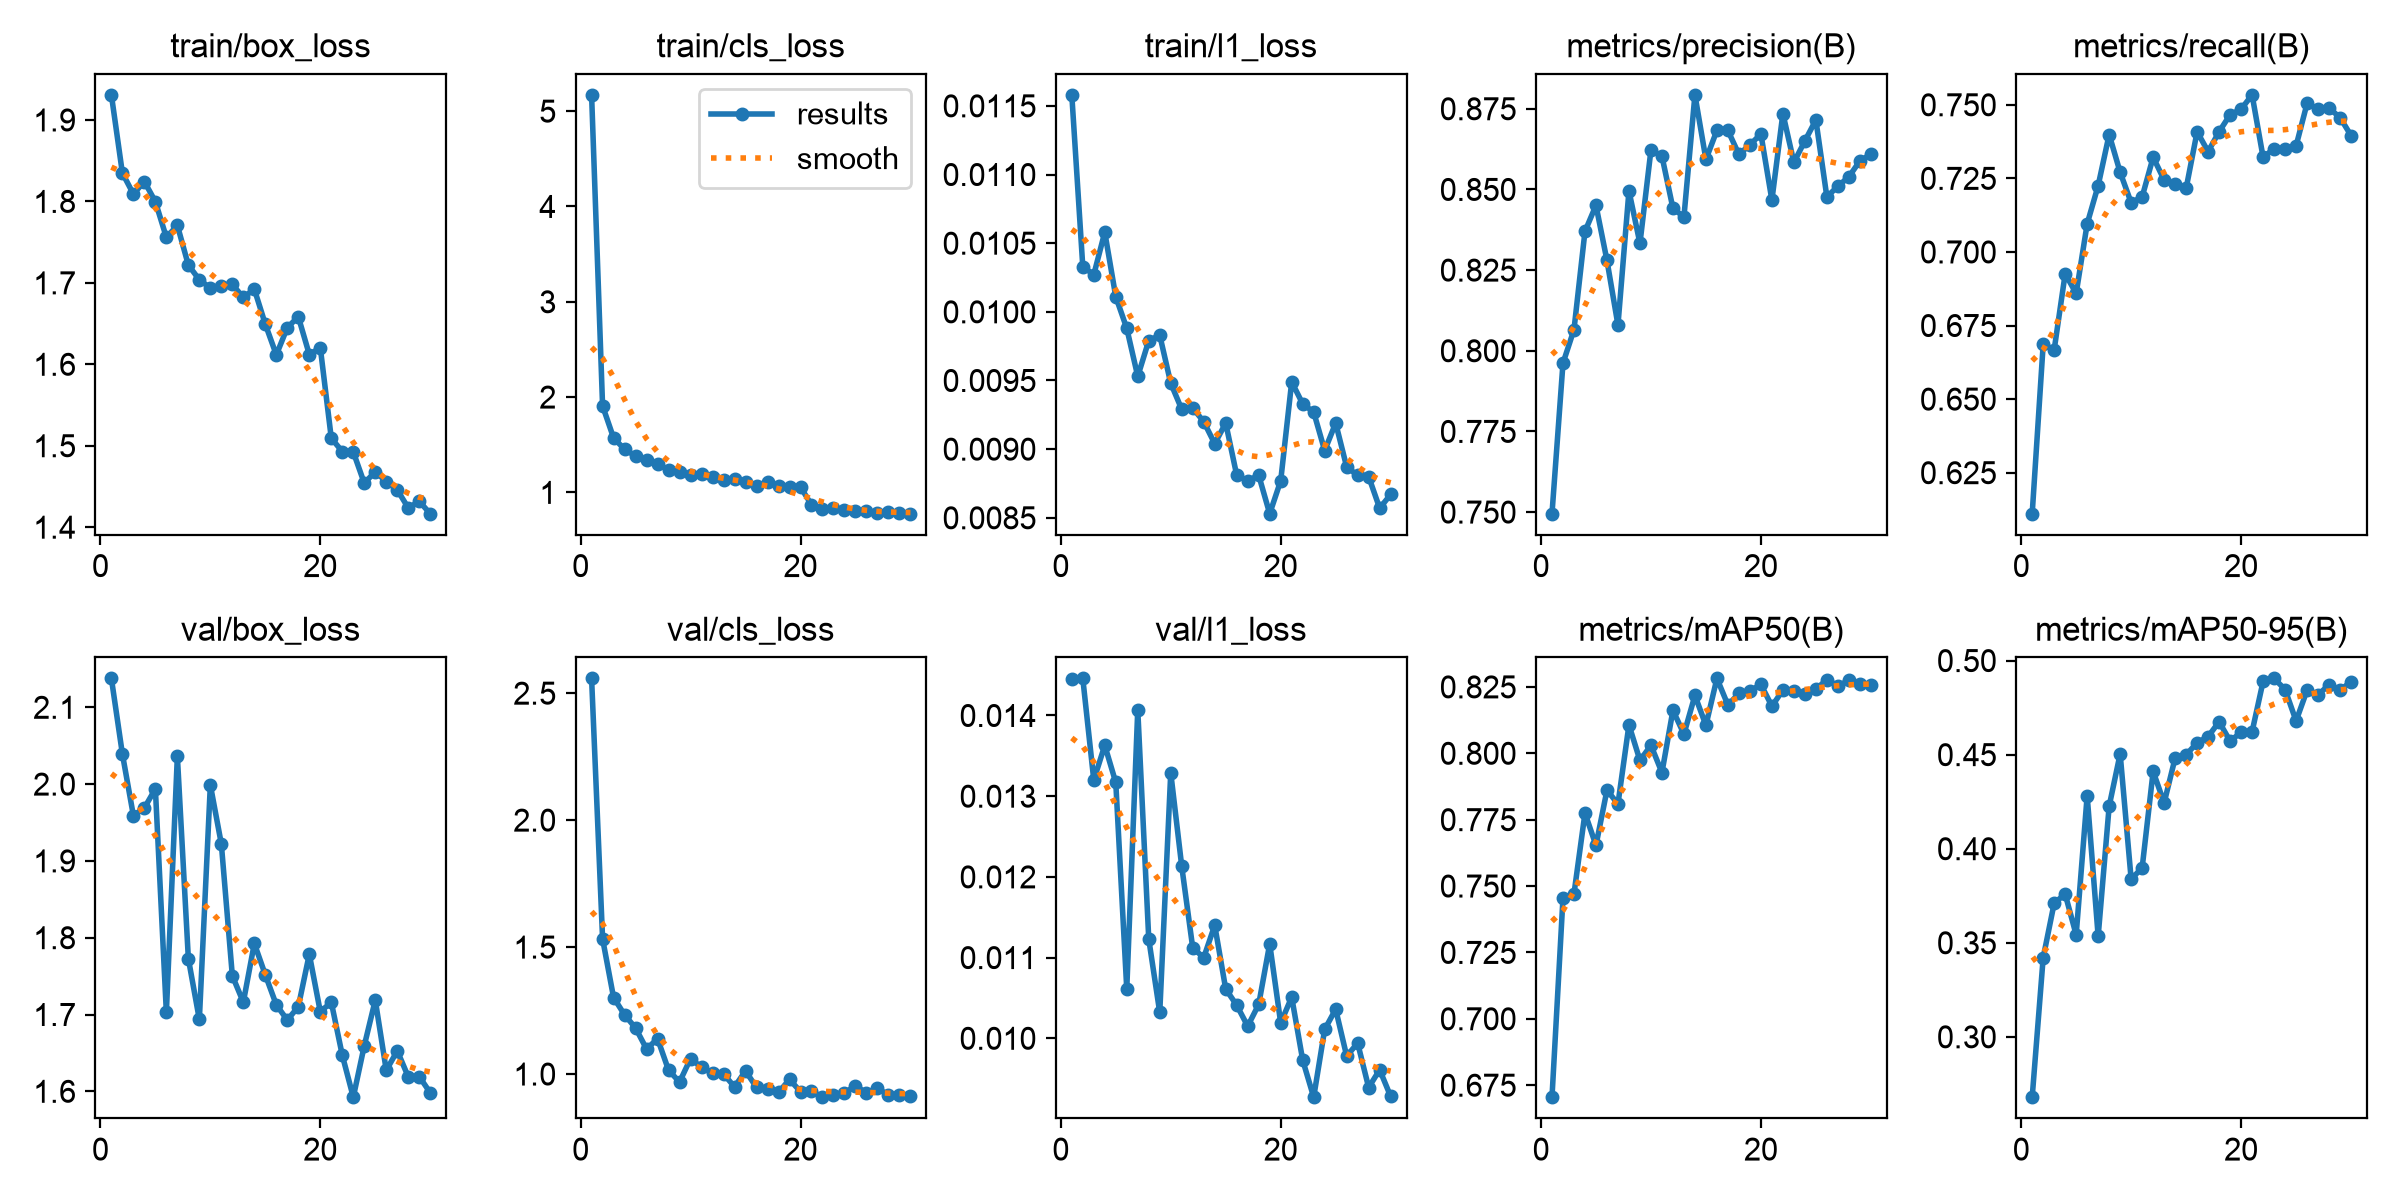

Source data for this figure (header and first rows):
epoch, time, train/box_loss, train/cls_loss, train/l1_loss, metrics/precision(B), metrics/recall(B), metrics/mAP50(B), metrics/mAP50-95(B), val/box_loss, val/cls_loss, val/l1_loss, lr/pg0, lr/pg1, lr/pg2
1, 16.63, 1.931, 5.171, 0.01158, 0.7495, 0.6111, 0.6705, 0.2679, 2.138, 2.558, 0.01445, 0.0004688, 0.0004688, 0.0004688
2, 24.75, 1.835, 1.907, 0.01033, 0.7962, 0.6686, 0.7455, 0.3421, 2.039, 1.533, 0.01446, 0.0009136, 0.0009136, 0.0009136
3, 32.92, 1.809, 1.571, 0.01027, 0.8065, 0.6668, 0.7471, 0.3711, 1.959, 1.301, 0.0132, 0.001327, 0.001327, 0.001327
4, 40.95, 1.824, 1.452, 0.01058, 0.837, 0.6926, 0.7775, 0.3759, 1.969, 1.233, 0.01363, 0.001286, 0.001286, 0.001286
5, 48.96, 1.8, 1.381, 0.01011, 0.8451, 0.6859, 0.7653, 0.3542, 1.994, 1.181, 0.01317, 0.001238, 0.001238, 0.001238
6, 56.91, 1.756, 1.337, 0.00988, 0.828, 0.7096, 0.7861, 0.4282, 1.703, 1.099, 0.01061, 0.001191, 0.001191, 0.001191
7, 64.94, 1.771, 1.302, 0.00953, 0.808, 0.7225, 0.7809, 0.3535, 2.036, 1.139, 0.01407, 0.001143, 0.001143, 0.001143
8, 72.92, 1.722, 1.234, 0.00979, 0.8496, 0.7399, 0.8107, 0.4226, 1.773, 1.015, 0.01123, 0.001096, 0.001096, 0.001096
9, 81.06, 1.704, 1.209, 0.00983, 0.8333, 0.7271, 0.7973, 0.4504, 1.694, 0.9685, 0.01032, 0.001048, 0.001048, 0.001048
10, 89.09, 1.694, 1.183, 0.00948, 0.8622, 0.7168, 0.803, 0.3838, 1.999, 1.061, 0.01329, 0.001, 0.001, 0.001
11, 97.03, 1.696, 1.19, 0.00929, 0.8603, 0.7187, 0.7927, 0.3898, 1.922, 1.027, 0.01213, 0.0009527, 0.0009527, 0.0009527
12, 105.1, 1.698, 1.164, 0.0093, 0.8442, 0.7322, 0.8162, 0.4411, 1.75, 1.003, 0.01112, 0.0009051, 0.0009051, 0.0009051
13, 113.2, 1.682, 1.134, 0.0092, 0.8415, 0.7245, 0.8072, 0.4244, 1.716, 1, 0.011, 0.0008575, 0.0008575, 0.0008575
14, 121.2, 1.692, 1.137, 0.00904, 0.8793, 0.723, 0.8218, 0.4482, 1.792, 0.9496, 0.0114, 0.0008098, 0.0008098, 0.0008098
15, 129.3, 1.649, 1.111, 0.00919, 0.8593, 0.7216, 0.8105, 0.4499, 1.752, 1.012, 0.01061, 0.0007622, 0.0007622, 0.0007622
16, 137.5, 1.612, 1.068, 0.00881, 0.8683, 0.7409, 0.8282, 0.4563, 1.713, 0.9472, 0.01041, 0.0007146, 0.0007146, 0.0007146
17, 145.6, 1.645, 1.112, 0.00877, 0.8683, 0.7341, 0.8182, 0.4596, 1.693, 0.9399, 0.01015, 0.0006669, 0.0006669, 0.0006669
18, 153.7, 1.658, 1.064, 0.00881, 0.8609, 0.7409, 0.8226, 0.4675, 1.71, 0.9275, 0.01042, 0.0006193, 0.0006193, 0.0006193
19, 161.9, 1.612, 1.06, 0.00853, 0.8638, 0.7466, 0.8235, 0.4572, 1.778, 0.9789, 0.01117, 0.0005717, 0.0005717, 0.0005717
20, 170, 1.62, 1.057, 0.00877, 0.8672, 0.7485, 0.8259, 0.4619, 1.704, 0.9306, 0.01019, 0.0005241, 0.0005241, 0.0005241
21, 180.2, 1.509, 0.8691, 0.00949, 0.8467, 0.7534, 0.8177, 0.4622, 1.716, 0.9326, 0.01051, 0.0004764, 0.0004764, 0.0004764
22, 188.1, 1.493, 0.8303, 0.00933, 0.8735, 0.7322, 0.8237, 0.4889, 1.647, 0.9089, 0.00973, 0.0004288, 0.0004288, 0.0004288
23, 195.9, 1.492, 0.8361, 0.00927, 0.8584, 0.7351, 0.8235, 0.4905, 1.592, 0.9156, 0.00927, 0.0003812, 0.0003812, 0.0003812
24, 203.7, 1.454, 0.8133, 0.00899, 0.865, 0.7348, 0.8224, 0.4846, 1.659, 0.9257, 0.01011, 0.0003335, 0.0003335, 0.0003335
25, 211.4, 1.468, 0.8032, 0.00919, 0.8715, 0.736, 0.8242, 0.4679, 1.719, 0.9539, 0.01036, 0.0002859, 0.0002859, 0.0002859
26, 219.1, 1.456, 0.8041, 0.00887, 0.8477, 0.7505, 0.8277, 0.4843, 1.627, 0.9256, 0.00978, 0.0002383, 0.0002383, 0.0002383
27, 226.9, 1.446, 0.7823, 0.00881, 0.851, 0.7486, 0.8254, 0.4818, 1.653, 0.9434, 0.00994, 0.0001907, 0.0001907, 0.0001907
28, 234.6, 1.424, 0.798, 0.0088, 0.8539, 0.7489, 0.8274, 0.4872, 1.619, 0.918, 0.00939, 0.000143, 0.000143, 0.000143
29, 242.3, 1.432, 0.7808, 0.00857, 0.8589, 0.7457, 0.8263, 0.4843, 1.619, 0.9163, 0.00961, 9.54e-05, 9.54e-05, 9.54e-05
30, 250.1, 1.417, 0.7764, 0.00867, 0.8609, 0.7395, 0.8257, 0.4888, 1.598, 0.9125, 0.00928, 4.77715e-05, 4.77715e-05, 4.77715e-05
